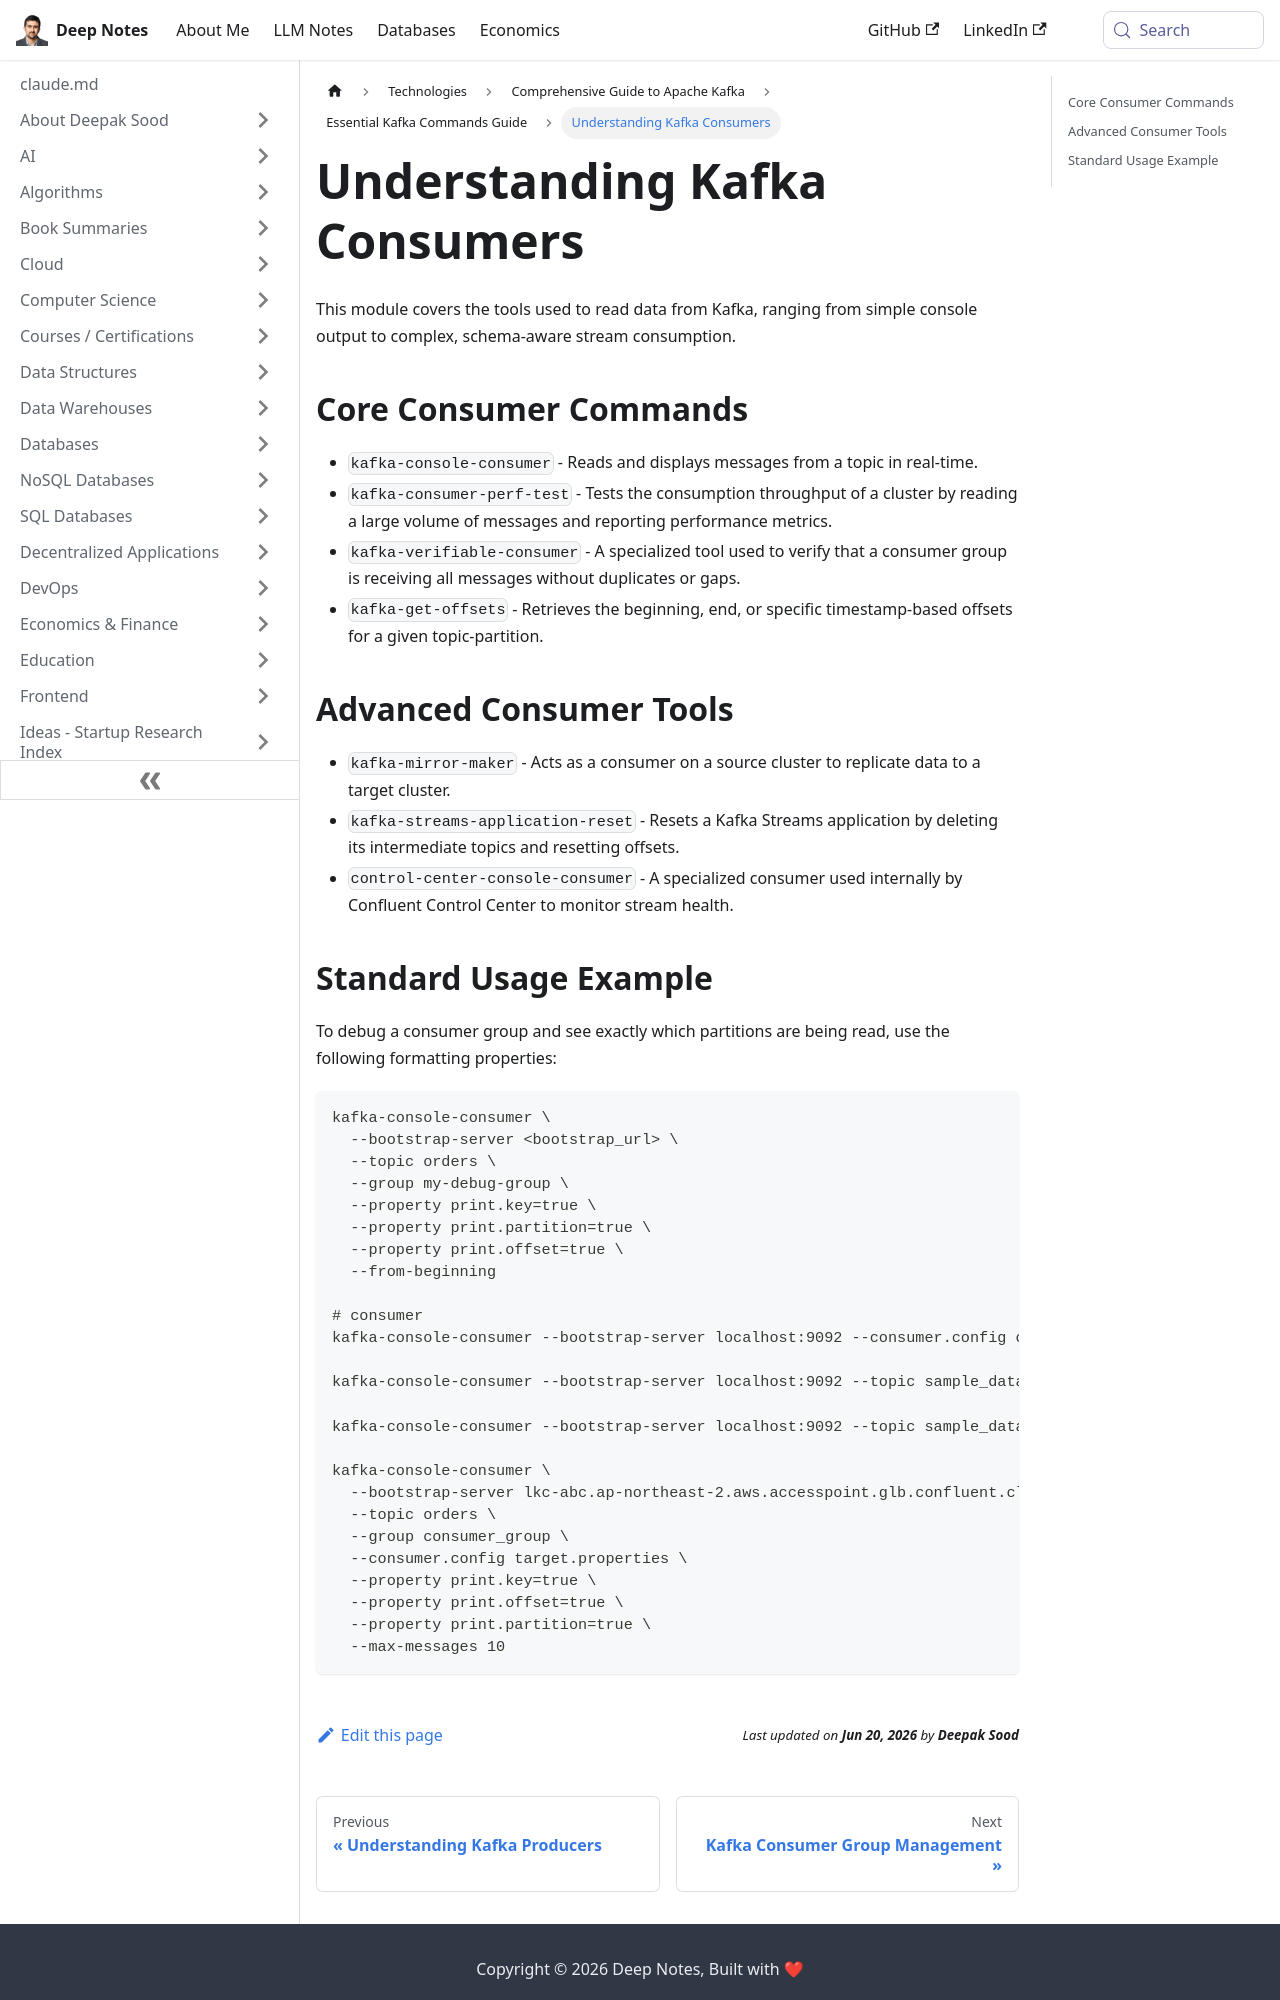

repository: deepaksood619/deepaksood619.github.io · page: technologies/kafka/kafka-commands/03-kafka-consumers/index.html · generator: docusaurus

---
slug: /technologies/kafka/kafka-commands/03-kafka-consumers
title: Understanding Kafka Consumers
description: Explore essential Kafka consumer tools for efficient data consumption, including core commands and advanced techniques.
created: 2026-03-21
updated: 2026-03-25
---
This module covers the tools used to read data from Kafka, ranging from simple console output to complex, schema-aware stream consumption.

## Core Consumer Commands

- `kafka-console-consumer` - Reads and displays messages from a topic in real-time.
- `kafka-consumer-perf-test` - Tests the consumption throughput of a cluster by reading a large volume of messages and reporting performance metrics.
- `kafka-verifiable-consumer` - A specialized tool used to verify that a consumer group is receiving all messages without duplicates or gaps.
- `kafka-get-offsets` - Retrieves the beginning, end, or specific timestamp-based offsets for a given topic-partition.

## Advanced Consumer Tools

- `kafka-mirror-maker` - Acts as a consumer on a source cluster to replicate data to a target cluster.
- `kafka-streams-application-reset` - Resets a Kafka Streams application by deleting its intermediate topics and resetting offsets.
- `control-center-console-consumer` - A specialized consumer used internally by Confluent Control Center to monitor stream health.
